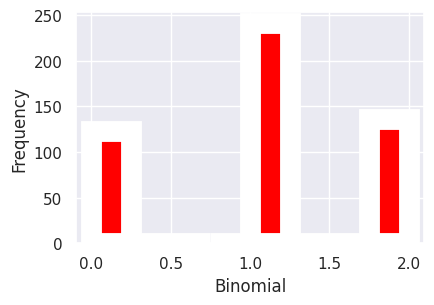

Write the Python code that produced this figure.
import numpy as np
import matplotlib.pyplot as plt
from scipy.stats import bernoulli
from scipy.stats import binom
import seaborn as sns
import pandas as pd
sample_size=500
event_two_head=105
event_one_head=275
event_no_head=120
prob2=event_two_head/sample_size
prob1=event_one_head/sample_size
prob0=event_no_head/sample_size

data_binom = binom.rvs(n=2,p=0.5,size=500)


#Calculating the number of favourable outcomes
err_ind0 = np.nonzero(data_binom == 0)
#calculating the probability
err_n0 = np.size(err_ind0)/sample_size
#Calculating the number of favourable outcomes
err_ind1 = np.nonzero(data_binom == 1)
#calculating the probability
err_n1 = np.size(err_ind1)/sample_size
#Calculating the number of favourable outcomes
err_ind2 = np.nonzero(data_binom == 2)
#calculating the probability
err_n2 = np.size(err_ind2)/sample_size
#Theory vs simulation
print("Probability of Two Heads =",prob2,"\n","Probability of One Head =",prob1,"\n","Probability of No Head =", prob0)
print("Two Heads in random binomial distribution  =",np.size(err_ind2),"\n", "One Head in random binomial distribution  =",np.size(err_ind1),"\n","No Head in random binomial distribution =", np.size(err_ind0) )


print("Probability of Two Heads in random binomial distribution  =",err_n2,"\n", "Probability of One Head in random binomial distribution  =",err_n1,"\n","Probability of No Head in random binomial distribution =", err_n0)





sns.set(color_codes=True)
# settings for seaborn plot sizes
sns.set(rc={'figure.figsize':(4.5,3)})
ax= sns.distplot(data_binom,
                 kde=False,
                 color="red",
                 hist_kws={"linewidth": 15,'alpha':1})
ax.set(xlabel='Binomial', ylabel='Frequency')
plt.show()
